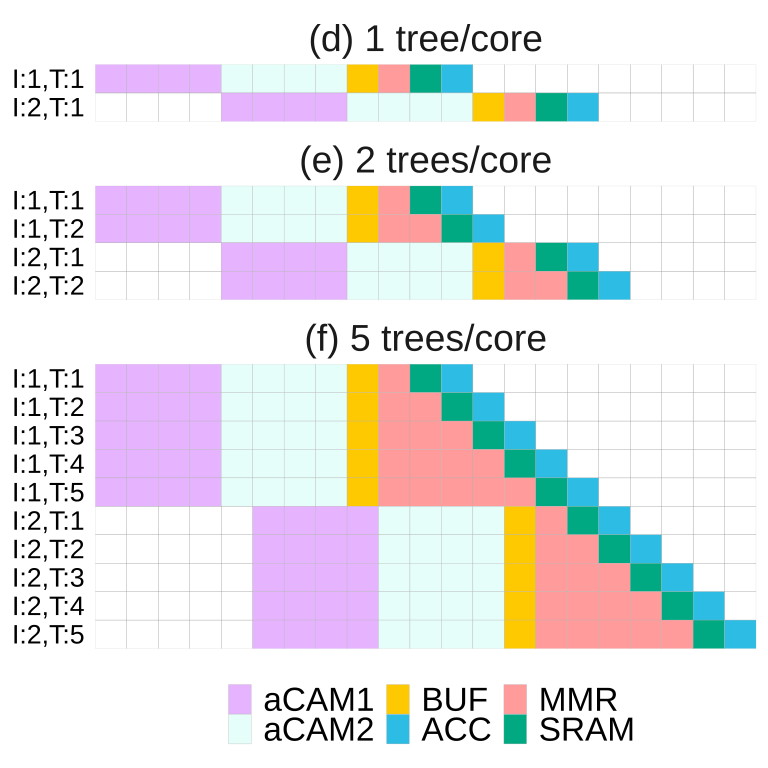

The data file committed next to this chart (first rows):
In#, Tree#, 1, 2, 3, 4, 5, 6, 7, 8, 9, 10, 11, 12, 13, 14, 15, 16, 17, 18, 19, 20, 21, id
1, 1, aCAM1, aCAM1, aCAM1, aCAM1, aCAM2, aCAM2, aCAM2, aCAM2, BUF, MMR, SRAM, ACC, , , , , , , , , , 0
2, 1, , , , , aCAM1, aCAM1, aCAM1, aCAM1, aCAM2, aCAM2, aCAM2, aCAM2, BUF, MMR, SRAM, ACC, , , , , , 0
1, 1, aCAM1, aCAM1, aCAM1, aCAM1, aCAM2, aCAM2, aCAM2, aCAM2, BUF, MMR, SRAM, ACC, , , , , , , , , , 1
1, 2, aCAM1, aCAM1, aCAM1, aCAM1, aCAM2, aCAM2, aCAM2, aCAM2, BUF, MMR, MMR, SRAM, ACC, , , , , , , , , 1
2, 1, , , , , aCAM1, aCAM1, aCAM1, aCAM1, aCAM2, aCAM2, aCAM2, aCAM2, BUF, MMR, SRAM, ACC, , , , , , 1
2, 2, , , , , aCAM1, aCAM1, aCAM1, aCAM1, aCAM2, aCAM2, aCAM2, aCAM2, BUF, MMR, MMR, SRAM, ACC, , , , , 1
1, 1, aCAM1, aCAM1, aCAM1, aCAM1, aCAM2, aCAM2, aCAM2, aCAM2, BUF, MMR, SRAM, ACC, , , , , , , , , , 2
1, 2, aCAM1, aCAM1, aCAM1, aCAM1, aCAM2, aCAM2, aCAM2, aCAM2, BUF, MMR, MMR, SRAM, ACC, , , , , , , , , 2
1, 3, aCAM1, aCAM1, aCAM1, aCAM1, aCAM2, aCAM2, aCAM2, aCAM2, BUF, MMR, MMR, MMR, SRAM, ACC, , , , , , , , 2
1, 4, aCAM1, aCAM1, aCAM1, aCAM1, aCAM2, aCAM2, aCAM2, aCAM2, BUF, MMR, MMR, MMR, MMR, SRAM, ACC, , , , , , , 2
1, 5, aCAM1, aCAM1, aCAM1, aCAM1, aCAM2, aCAM2, aCAM2, aCAM2, BUF, MMR, MMR, MMR, MMR, MMR, SRAM, ACC, , , , , , 2
2, 1, , , , , , aCAM1, aCAM1, aCAM1, aCAM1, aCAM2, aCAM2, aCAM2, aCAM2, BUF, MMR, SRAM, ACC, , , , , 2
2, 2, , , , , , aCAM1, aCAM1, aCAM1, aCAM1, aCAM2, aCAM2, aCAM2, aCAM2, BUF, MMR, MMR, SRAM, ACC, , , , 2
2, 3, , , , , , aCAM1, aCAM1, aCAM1, aCAM1, aCAM2, aCAM2, aCAM2, aCAM2, BUF, MMR, MMR, MMR, SRAM, ACC, , , 2
2, 4, , , , , , aCAM1, aCAM1, aCAM1, aCAM1, aCAM2, aCAM2, aCAM2, aCAM2, BUF, MMR, MMR, MMR, MMR, SRAM, ACC, , 2
2, 5, , , , , , aCAM1, aCAM1, aCAM1, aCAM1, aCAM2, aCAM2, aCAM2, aCAM2, BUF, MMR, MMR, MMR, MMR, MMR, SRAM, ACC, 2
